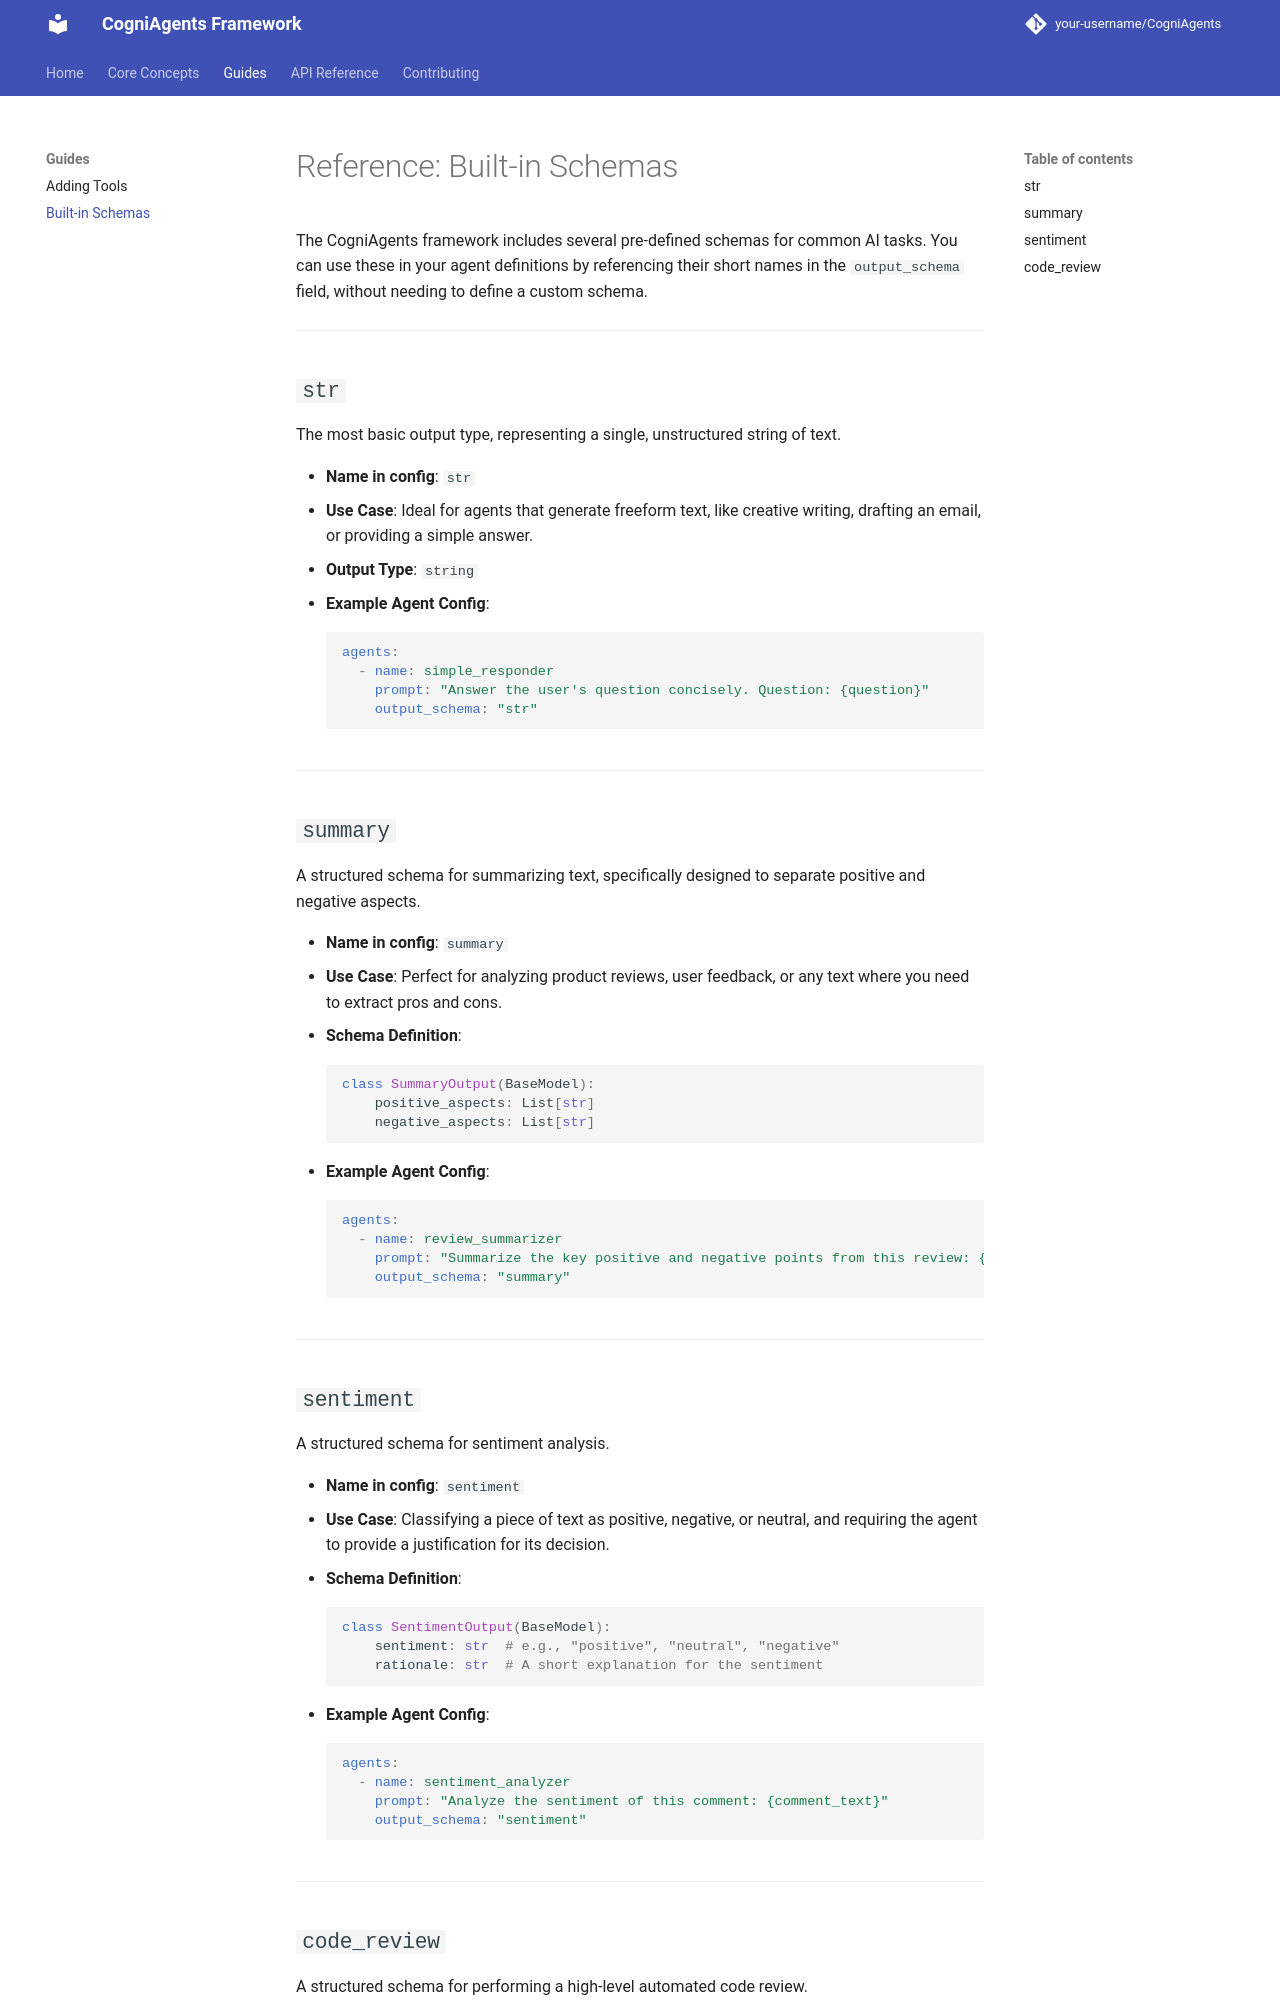

repository: CognicellAI/CogniAgents · page: guides/built_in_schemas/index.html · generator: mkdocs

# Reference: Built-in Schemas

The CogniAgents framework includes several pre-defined schemas for common AI tasks. You can use these in your agent definitions by referencing their short names in the `output_schema` field, without needing to define a custom schema.

---

## `str`

The most basic output type, representing a single, unstructured string of text.

-   **Name in config**: `str`
-   **Use Case**: Ideal for agents that generate freeform text, like creative writing, drafting an email, or providing a simple answer.
-   **Output Type**: `string`
-   **Example Agent Config**:
    ```yaml
    agents:
      - name: simple_responder
        prompt: "Answer the user's question concisely. Question: {question}"
        output_schema: "str"
    ```

---

## `summary`

A structured schema for summarizing text, specifically designed to separate positive and negative aspects.

-   **Name in config**: `summary`
-   **Use Case**: Perfect for analyzing product reviews, user feedback, or any text where you need to extract pros and cons.
-   **Schema Definition**:
    ```python
    class SummaryOutput(BaseModel):
        positive_aspects: List[str]
        negative_aspects: List[str]
    ```
-   **Example Agent Config**:
    ```yaml
    agents:
      - name: review_summarizer
        prompt: "Summarize the key positive and negative points from this review: {review_text}"
        output_schema: "summary"
    ```

---

## `sentiment`

A structured schema for sentiment analysis.

-   **Name in config**: `sentiment`
-   **Use Case**: Classifying a piece of text as positive, negative, or neutral, and requiring the agent to provide a justification for its decision.
-   **Schema Definition**:
    ```python
    class SentimentOutput(BaseModel):
        sentiment: str  # e.g., "positive", "neutral", "negative"
        rationale: str  # A short explanation for the sentiment
    ```
-   **Example Agent Config**:
    ```yaml
    agents:
      - name: sentiment_analyzer
        prompt: "Analyze the sentiment of this comment: {comment_text}"
        output_schema: "sentiment"
    ```

---
